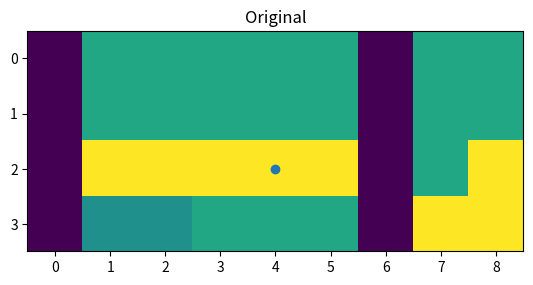

Write the Python code that produced this figure.

'''
[redacted]
Purpose: Module to clean camera data and provide an open direction to move in

'''

import numpy as np

class __GapData:
	"""
    Private Object that will keep track of current row data.
    """
	def __init__(self, row_i, start_i, end_i, n):
		"""
    	Intitalize Camera object with following optional parameters:
    		row_i			Number of frames to average over
    		start_i 		Ratio of bottom part of image to keep
    		end_i			Rescale image by sub_sample
    		n				Upper values to keep in depth image
    	"""
		self.row_i = row_i
		self.start_i = start_i
		self.end_i = end_i
		self.n = n
		self.gap = None
		self.DEBUG = False

	def compareGap(self, s, f):
		"""
    	Compare start, s, and finish, f, values with that of the current
    	gaps values. If smaller, return false.
    	"""
		g = self.gap
		if g is not None:
			return g[1]-g[0] < f-s
		else:
			return True

	def setGap(self, s, f):
		"""
    	Save new gap if larger than the current saved one.
    	"""
		g = self.gap
		if g is None:
			self.gap = (s, f)
		else:
			if f-s > g[1]-g[0]:
				self.gap = (s, f)


def __addNextRow(row, start, finish, data):
	"""
    Private function that is used to recursively check the rows above to
    find if a gap matches up.
    """
	if row == data.n:
		data.setGap(start, finish)
		return

	args = np.argwhere(data.row_i == row)
	for i in args:
		s = start
		f = finish
		c = data.start_i[i][0]
		d = data.end_i[i][0]
		if s < d and f > c:
			if s < c:
				s = c
			if f > d:
				f = d
			if data.compareGap(s, f):
				__addNextRow(row+1, s, f, data)
	return


def findLargestGap(depth, max_dist):
	"""
    Given depth image, find the largest gap that goes from the bottom of
    the image to the top. Use max_dist to threshold where objects are 
    shown to be too close Return the position in the middle of the largest
    gap.
    """
	depth =  depth > max_dist # true where gap exists
	npad = ((0, 0), (1, 1))
	d_padded = np.pad(depth, pad_width=npad, mode='constant', constant_values=0)

	indices = np.nonzero(np.diff(d_padded))
	row_indices = indices[0][0::2] # row indices
	data = __GapData(row_indices, indices[1][0::2], indices[1][1::2], len(np.unique(row_indices)))

	__addNextRow(0, 0, np.inf, data)
	sf = data.gap
	if sf is None:
		return None

	if data.DEBUG: 
		plt.imshow(depth)
		plt.show()

	return (sf[0]+sf[1])/2.



def main():
	import matplotlib.pyplot as plt

	depth = np.array([[0, 1.2, 1.2, 1.2, 1.2, 1.2, 0, 1.2, 1.2], 
					  [0, 1.2, 1.2, 1.2, 1.2, 1.2, 0, 1.2, 1.2],
					  [0, 2, 2, 2, 2, 2, 0, 1.2, 2],
					  [0, 1, 1, 1.2, 1.2, 1.2, 0, 2, 2]])

	x = findLargestGap(depth, 1)

	plt.title('Original')
	plt.imshow(depth, cmap='viridis')
	plt.scatter(x-.5, 2)
	plt.margins(x=0)

	plt.show()

if __name__== "__main__":
  main()








